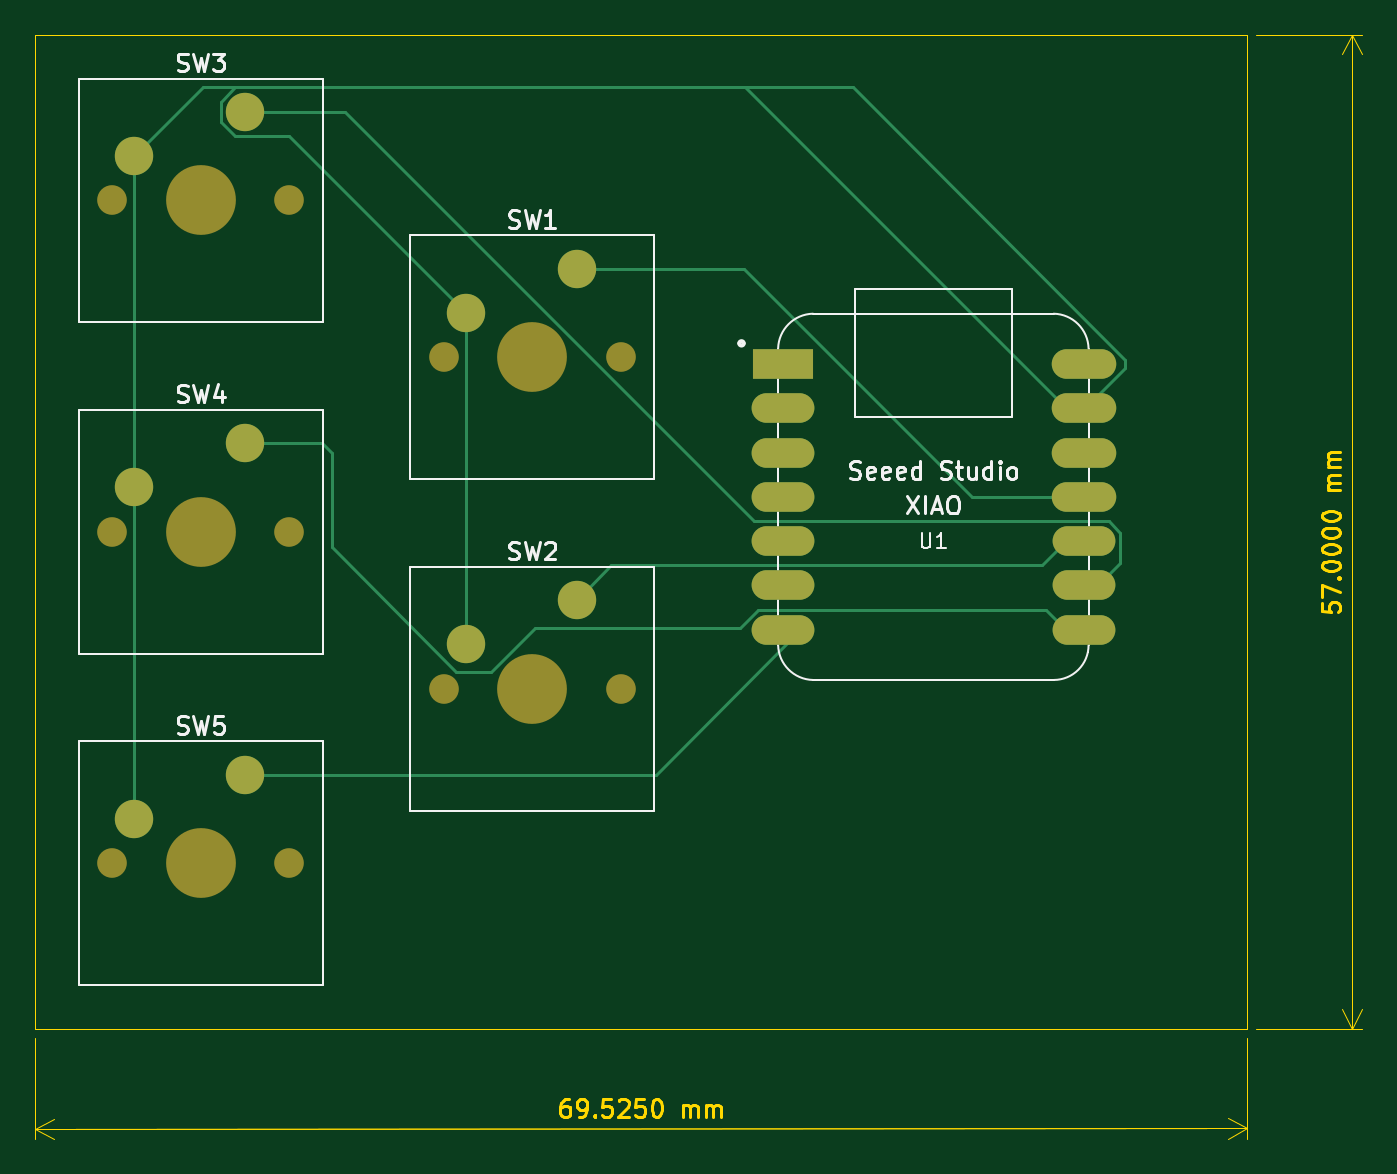
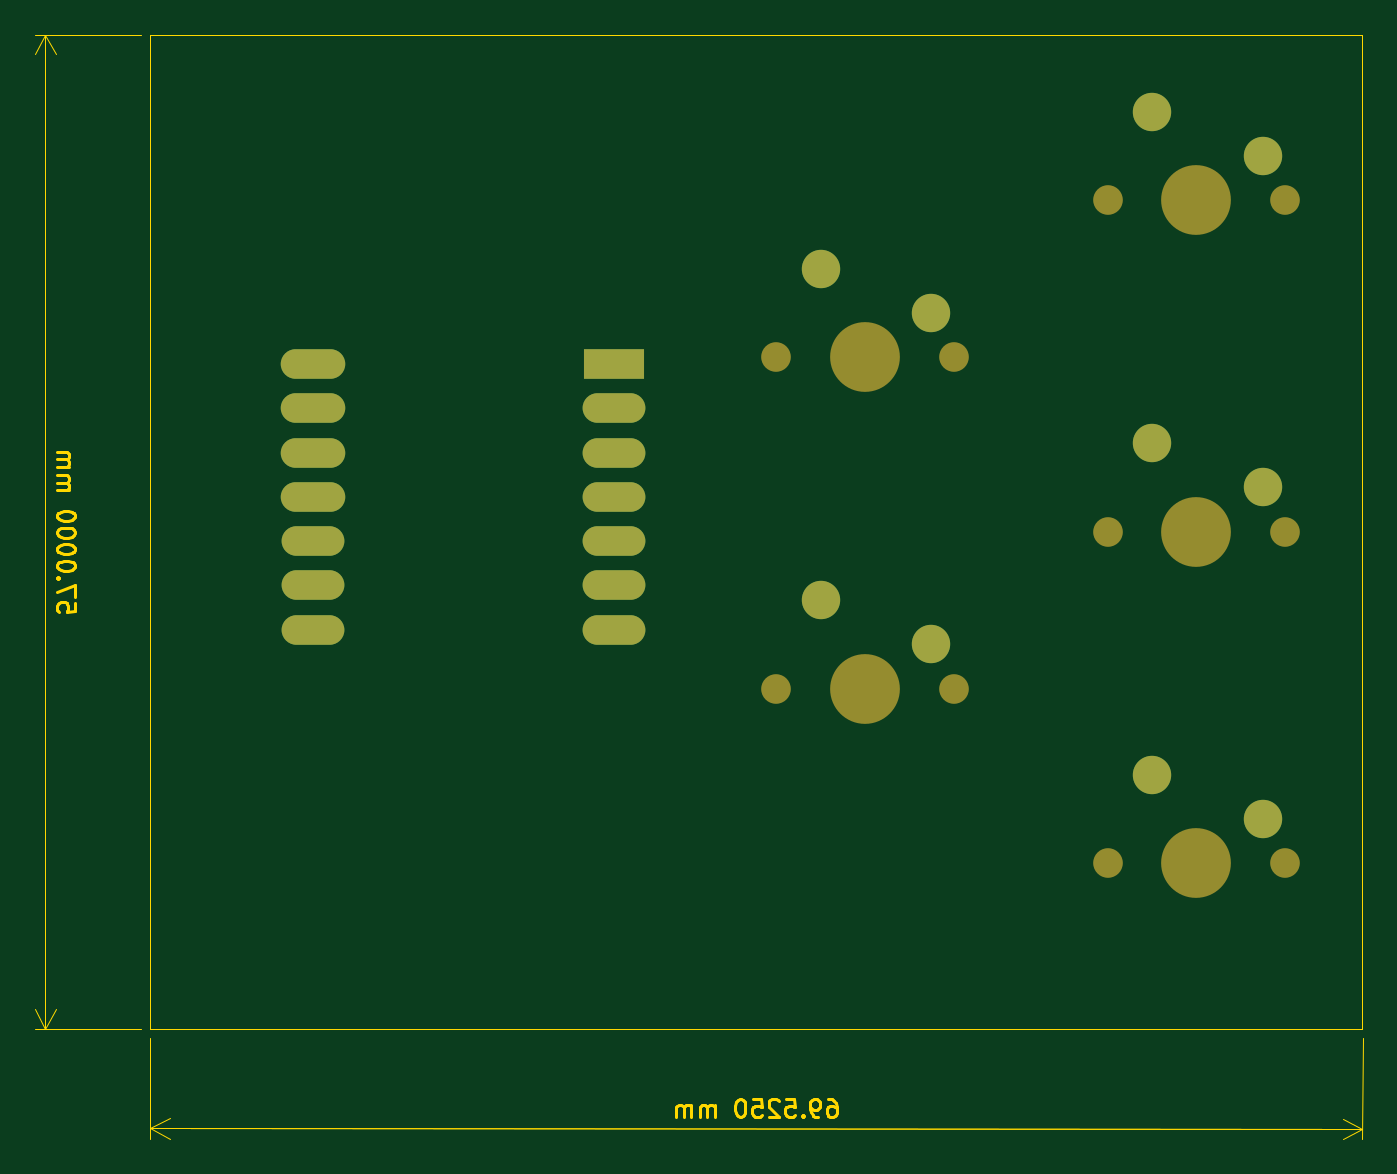
Circuit board: 8 layer files. Board 76.1 x 63.3 mm.
- bottom_copper: Hackpad-B_Cu.gbr (2575 bytes)
- bottom_mask: Hackpad-B_Mask.gbr (1774 bytes)
- bottom_silk: Hackpad-B_Silkscreen.gbr (1784 bytes)
- outline: Hackpad-Edge_Cuts.gbr (14763 bytes)
- top_copper: Hackpad-F_Cu.gbr (5066 bytes)
- top_mask: Hackpad-F_Mask.gbr (1774 bytes)
- paste: Hackpad-F_Paste.gbr (465 bytes)
- top_silk: Hackpad-F_Silkscreen.gbr (20415 bytes)

=== bottom_copper: Hackpad-B_Cu.gbr ===
%TF.GenerationSoftware,KiCad,Pcbnew,8.0.6*%
%TF.CreationDate,2024-10-22T13:33:25+08:00*%
%TF.ProjectId,Hackpad,4861636b-7061-4642-9e6b-696361645f70,rev?*%
%TF.SameCoordinates,Original*%
%TF.FileFunction,Copper,L2,Bot*%
%TF.FilePolarity,Positive*%
%FSLAX46Y46*%
G04 Gerber Fmt 4.6, Leading zero omitted, Abs format (unit mm)*
G04 Created by KiCad (PCBNEW 8.0.6) date 2024-10-22 13:33:25*
%MOMM*%
%LPD*%
G01*
G04 APERTURE LIST*
%TA.AperFunction,ComponentPad*%
%ADD10C,2.200000*%
%TD*%
%TA.AperFunction,ComponentPad*%
%ADD11R,3.500000X1.700000*%
%TD*%
%TA.AperFunction,ComponentPad*%
%ADD12O,3.600000X1.700000*%
%TD*%
%TA.AperFunction,ComponentPad*%
%ADD13O,3.700000X1.700000*%
%TD*%
G04 APERTURE END LIST*
D10*
%TO.P,SW3,1,1*%
%TO.N,Net-(U1-PA7_A8_D8_SCK)*%
X84540000Y-43920000D03*
%TO.P,SW3,2,2*%
%TO.N,GND*%
X78190000Y-46460000D03*
%TD*%
D11*
%TO.P,U1,1,PA02_A0_D0*%
%TO.N,unconnected-(U1-PA02_A0_D0-Pad1)*%
X115375000Y-58380000D03*
D12*
%TO.P,U1,2,PA4_A1_D1*%
%TO.N,unconnected-(U1-PA4_A1_D1-Pad2)*%
X115375000Y-60920000D03*
%TO.P,U1,3,PA10_A2_D2*%
%TO.N,unconnected-(U1-PA10_A2_D2-Pad3)*%
X115375000Y-63460000D03*
%TO.P,U1,4,PA11_A3_D3*%
%TO.N,unconnected-(U1-PA11_A3_D3-Pad4)*%
X115375000Y-66000000D03*
%TO.P,U1,5,PA8_A4_D4_SDA*%
%TO.N,unconnected-(U1-PA8_A4_D4_SDA-Pad5)*%
X115375000Y-68540000D03*
%TO.P,U1,6,PA9_A5_D5_SCL*%
%TO.N,unconnected-(U1-PA9_A5_D5_SCL-Pad6)*%
X115375000Y-71080000D03*
%TO.P,U1,7,PB08_A6_D6_TX*%
%TO.N,Net-(U1-PB08_A6_D6_TX)*%
X115375000Y-73620000D03*
%TO.P,U1,8,PB09_A7_D7_RX*%
%TO.N,Net-(U1-PB09_A7_D7_RX)*%
X132625000Y-73620000D03*
%TO.P,U1,9,PA7_A8_D8_SCK*%
%TO.N,Net-(U1-PA7_A8_D8_SCK)*%
X132625000Y-71080000D03*
%TO.P,U1,10,PA5_A9_D9_MISO*%
%TO.N,Net-(U1-PA5_A9_D9_MISO)*%
X132625000Y-68540000D03*
D13*
%TO.P,U1,11,PA6_A10_D10_MOSI*%
%TO.N,Net-(U1-PA6_A10_D10_MOSI)*%
X132625000Y-66000000D03*
%TO.P,U1,12,3V3*%
%TO.N,unconnected-(U1-3V3-Pad12)*%
X132625000Y-63460000D03*
%TO.P,U1,13,GND*%
%TO.N,GND*%
X132625000Y-60920000D03*
%TO.P,U1,14,5V*%
%TO.N,unconnected-(U1-5V-Pad14)*%
X132625000Y-58380000D03*
%TD*%
D10*
%TO.P,SW1,1,1*%
%TO.N,Net-(U1-PA6_A10_D10_MOSI)*%
X103540000Y-52920000D03*
%TO.P,SW1,2,2*%
%TO.N,GND*%
X97190000Y-55460000D03*
%TD*%
%TO.P,SW5,1,1*%
%TO.N,Net-(U1-PB08_A6_D6_TX)*%
X84540000Y-81920000D03*
%TO.P,SW5,2,2*%
%TO.N,GND*%
X78190000Y-84460000D03*
%TD*%
%TO.P,SW2,1,1*%
%TO.N,Net-(U1-PA5_A9_D9_MISO)*%
X103540000Y-71920000D03*
%TO.P,SW2,2,2*%
%TO.N,GND*%
X97190000Y-74460000D03*
%TD*%
%TO.P,SW4,1,1*%
%TO.N,Net-(U1-PB09_A7_D7_RX)*%
X84540000Y-62920000D03*
%TO.P,SW4,2,2*%
%TO.N,GND*%
X78190000Y-65460000D03*
%TD*%
M02*

=== bottom_mask: Hackpad-B_Mask.gbr ===
%TF.GenerationSoftware,KiCad,Pcbnew,8.0.6*%
%TF.CreationDate,2024-10-22T13:33:25+08:00*%
%TF.ProjectId,Hackpad,4861636b-7061-4642-9e6b-696361645f70,rev?*%
%TF.SameCoordinates,Original*%
%TF.FileFunction,Soldermask,Bot*%
%TF.FilePolarity,Negative*%
%FSLAX46Y46*%
G04 Gerber Fmt 4.6, Leading zero omitted, Abs format (unit mm)*
G04 Created by KiCad (PCBNEW 8.0.6) date 2024-10-22 13:33:25*
%MOMM*%
%LPD*%
G01*
G04 APERTURE LIST*
%ADD10C,1.700000*%
%ADD11C,4.000000*%
%ADD12C,2.200000*%
%ADD13R,3.500000X1.700000*%
%ADD14O,3.600000X1.700000*%
%ADD15O,3.700000X1.700000*%
G04 APERTURE END LIST*
D10*
%TO.C,SW3*%
X76920000Y-49000000D03*
D11*
X82000000Y-49000000D03*
D10*
X87080000Y-49000000D03*
D12*
X84540000Y-43920000D03*
X78190000Y-46460000D03*
%TD*%
D13*
%TO.C,U1*%
X115375000Y-58380000D03*
D14*
X115375000Y-60920000D03*
X115375000Y-63460000D03*
X115375000Y-66000000D03*
X115375000Y-68540000D03*
X115375000Y-71080000D03*
X115375000Y-73620000D03*
X132625000Y-73620000D03*
X132625000Y-71080000D03*
X132625000Y-68540000D03*
D15*
X132625000Y-66000000D03*
X132625000Y-63460000D03*
X132625000Y-60920000D03*
X132625000Y-58380000D03*
%TD*%
D10*
%TO.C,SW1*%
X95920000Y-58000000D03*
D11*
X101000000Y-58000000D03*
D10*
X106080000Y-58000000D03*
D12*
X103540000Y-52920000D03*
X97190000Y-55460000D03*
%TD*%
D10*
%TO.C,SW5*%
X76920000Y-87000000D03*
D11*
X82000000Y-87000000D03*
D10*
X87080000Y-87000000D03*
D12*
X84540000Y-81920000D03*
X78190000Y-84460000D03*
%TD*%
D10*
%TO.C,SW2*%
X95920000Y-77000000D03*
D11*
X101000000Y-77000000D03*
D10*
X106080000Y-77000000D03*
D12*
X103540000Y-71920000D03*
X97190000Y-74460000D03*
%TD*%
D10*
%TO.C,SW4*%
X76920000Y-68000000D03*
D11*
X82000000Y-68000000D03*
D10*
X87080000Y-68000000D03*
D12*
X84540000Y-62920000D03*
X78190000Y-65460000D03*
%TD*%
M02*

=== bottom_silk: Hackpad-B_Silkscreen.gbr ===
%TF.GenerationSoftware,KiCad,Pcbnew,8.0.6*%
%TF.CreationDate,2024-10-22T13:33:25+08:00*%
%TF.ProjectId,Hackpad,4861636b-7061-4642-9e6b-696361645f70,rev?*%
%TF.SameCoordinates,Original*%
%TF.FileFunction,Legend,Bot*%
%TF.FilePolarity,Positive*%
%FSLAX46Y46*%
G04 Gerber Fmt 4.6, Leading zero omitted, Abs format (unit mm)*
G04 Created by KiCad (PCBNEW 8.0.6) date 2024-10-22 13:33:25*
%MOMM*%
%LPD*%
G01*
G04 APERTURE LIST*
%ADD10C,1.700000*%
%ADD11C,4.000000*%
%ADD12C,2.200000*%
%ADD13R,3.500000X1.700000*%
%ADD14O,3.600000X1.700000*%
%ADD15O,3.700000X1.700000*%
G04 APERTURE END LIST*
%LPC*%
D10*
%TO.C,SW3*%
X76920000Y-49000000D03*
D11*
X82000000Y-49000000D03*
D10*
X87080000Y-49000000D03*
D12*
X84540000Y-43920000D03*
X78190000Y-46460000D03*
%TD*%
D13*
%TO.C,U1*%
X115375000Y-58380000D03*
D14*
X115375000Y-60920000D03*
X115375000Y-63460000D03*
X115375000Y-66000000D03*
X115375000Y-68540000D03*
X115375000Y-71080000D03*
X115375000Y-73620000D03*
X132625000Y-73620000D03*
X132625000Y-71080000D03*
X132625000Y-68540000D03*
D15*
X132625000Y-66000000D03*
X132625000Y-63460000D03*
X132625000Y-60920000D03*
X132625000Y-58380000D03*
%TD*%
D10*
%TO.C,SW1*%
X95920000Y-58000000D03*
D11*
X101000000Y-58000000D03*
D10*
X106080000Y-58000000D03*
D12*
X103540000Y-52920000D03*
X97190000Y-55460000D03*
%TD*%
D10*
%TO.C,SW5*%
X76920000Y-87000000D03*
D11*
X82000000Y-87000000D03*
D10*
X87080000Y-87000000D03*
D12*
X84540000Y-81920000D03*
X78190000Y-84460000D03*
%TD*%
D10*
%TO.C,SW2*%
X95920000Y-77000000D03*
D11*
X101000000Y-77000000D03*
D10*
X106080000Y-77000000D03*
D12*
X103540000Y-71920000D03*
X97190000Y-74460000D03*
%TD*%
D10*
%TO.C,SW4*%
X76920000Y-68000000D03*
D11*
X82000000Y-68000000D03*
D10*
X87080000Y-68000000D03*
D12*
X84540000Y-62920000D03*
X78190000Y-65460000D03*
%TD*%
%LPD*%
M02*

=== outline: Hackpad-Edge_Cuts.gbr (14763 bytes, source omitted) ===
=== top_copper: Hackpad-F_Cu.gbr ===
%TF.GenerationSoftware,KiCad,Pcbnew,8.0.6*%
%TF.CreationDate,2024-10-22T13:33:25+08:00*%
%TF.ProjectId,Hackpad,4861636b-7061-4642-9e6b-696361645f70,rev?*%
%TF.SameCoordinates,Original*%
%TF.FileFunction,Copper,L1,Top*%
%TF.FilePolarity,Positive*%
%FSLAX46Y46*%
G04 Gerber Fmt 4.6, Leading zero omitted, Abs format (unit mm)*
G04 Created by KiCad (PCBNEW 8.0.6) date 2024-10-22 13:33:25*
%MOMM*%
%LPD*%
G01*
G04 APERTURE LIST*
%TA.AperFunction,ComponentPad*%
%ADD10C,2.200000*%
%TD*%
%TA.AperFunction,ComponentPad*%
%ADD11R,3.500000X1.700000*%
%TD*%
%TA.AperFunction,ComponentPad*%
%ADD12O,3.600000X1.700000*%
%TD*%
%TA.AperFunction,ComponentPad*%
%ADD13O,3.700000X1.700000*%
%TD*%
%TA.AperFunction,Conductor*%
%ADD14C,0.200000*%
%TD*%
G04 APERTURE END LIST*
D10*
%TO.P,SW3,1,1*%
%TO.N,Net-(U1-PA7_A8_D8_SCK)*%
X84540000Y-43920000D03*
%TO.P,SW3,2,2*%
%TO.N,GND*%
X78190000Y-46460000D03*
%TD*%
D11*
%TO.P,U1,1,PA02_A0_D0*%
%TO.N,unconnected-(U1-PA02_A0_D0-Pad1)*%
X115375000Y-58380000D03*
D12*
%TO.P,U1,2,PA4_A1_D1*%
%TO.N,unconnected-(U1-PA4_A1_D1-Pad2)*%
X115375000Y-60920000D03*
%TO.P,U1,3,PA10_A2_D2*%
%TO.N,unconnected-(U1-PA10_A2_D2-Pad3)*%
X115375000Y-63460000D03*
%TO.P,U1,4,PA11_A3_D3*%
%TO.N,unconnected-(U1-PA11_A3_D3-Pad4)*%
X115375000Y-66000000D03*
%TO.P,U1,5,PA8_A4_D4_SDA*%
%TO.N,unconnected-(U1-PA8_A4_D4_SDA-Pad5)*%
X115375000Y-68540000D03*
%TO.P,U1,6,PA9_A5_D5_SCL*%
%TO.N,unconnected-(U1-PA9_A5_D5_SCL-Pad6)*%
X115375000Y-71080000D03*
%TO.P,U1,7,PB08_A6_D6_TX*%
%TO.N,Net-(U1-PB08_A6_D6_TX)*%
X115375000Y-73620000D03*
%TO.P,U1,8,PB09_A7_D7_RX*%
%TO.N,Net-(U1-PB09_A7_D7_RX)*%
X132625000Y-73620000D03*
%TO.P,U1,9,PA7_A8_D8_SCK*%
%TO.N,Net-(U1-PA7_A8_D8_SCK)*%
X132625000Y-71080000D03*
%TO.P,U1,10,PA5_A9_D9_MISO*%
%TO.N,Net-(U1-PA5_A9_D9_MISO)*%
X132625000Y-68540000D03*
D13*
%TO.P,U1,11,PA6_A10_D10_MOSI*%
%TO.N,Net-(U1-PA6_A10_D10_MOSI)*%
X132625000Y-66000000D03*
%TO.P,U1,12,3V3*%
%TO.N,unconnected-(U1-3V3-Pad12)*%
X132625000Y-63460000D03*
%TO.P,U1,13,GND*%
%TO.N,GND*%
X132625000Y-60920000D03*
%TO.P,U1,14,5V*%
%TO.N,unconnected-(U1-5V-Pad14)*%
X132625000Y-58380000D03*
%TD*%
D10*
%TO.P,SW1,1,1*%
%TO.N,Net-(U1-PA6_A10_D10_MOSI)*%
X103540000Y-52920000D03*
%TO.P,SW1,2,2*%
%TO.N,GND*%
X97190000Y-55460000D03*
%TD*%
%TO.P,SW5,1,1*%
%TO.N,Net-(U1-PB08_A6_D6_TX)*%
X84540000Y-81920000D03*
%TO.P,SW5,2,2*%
%TO.N,GND*%
X78190000Y-84460000D03*
%TD*%
%TO.P,SW2,1,1*%
%TO.N,Net-(U1-PA5_A9_D9_MISO)*%
X103540000Y-71920000D03*
%TO.P,SW2,2,2*%
%TO.N,GND*%
X97190000Y-74460000D03*
%TD*%
%TO.P,SW4,1,1*%
%TO.N,Net-(U1-PB09_A7_D7_RX)*%
X84540000Y-62920000D03*
%TO.P,SW4,2,2*%
%TO.N,GND*%
X78190000Y-65460000D03*
%TD*%
D14*
%TO.N,GND*%
X78190000Y-84460000D02*
X78190000Y-84190000D01*
X119391346Y-42520000D02*
X135000000Y-58128654D01*
X135000000Y-58128654D02*
X135000000Y-58631346D01*
X83960101Y-45320000D02*
X83140000Y-44499899D01*
X83960101Y-42520000D02*
X113225000Y-42520000D01*
X83140000Y-44499899D02*
X83140000Y-43340101D01*
X82130000Y-42520000D02*
X119391346Y-42520000D01*
X135000000Y-58631346D02*
X132711346Y-60920000D01*
X97190000Y-74460000D02*
X97960000Y-74460000D01*
X78190000Y-84190000D02*
X78000000Y-84000000D01*
X97190000Y-74460000D02*
X97190000Y-55460000D01*
X87050000Y-45320000D02*
X83960101Y-45320000D01*
X132711346Y-60920000D02*
X131625000Y-60920000D01*
X78190000Y-46460000D02*
X82130000Y-42520000D01*
X97190000Y-55460000D02*
X87050000Y-45320000D01*
X83140000Y-43340101D02*
X83960101Y-42520000D01*
X78190000Y-65460000D02*
X78190000Y-46460000D01*
X113225000Y-42520000D02*
X131625000Y-60920000D01*
X78000000Y-84000000D02*
X78190000Y-83810000D01*
X78190000Y-83810000D02*
X78190000Y-65460000D01*
X97960000Y-74460000D02*
X98000000Y-74500000D01*
%TO.N,Net-(U1-PA6_A10_D10_MOSI)*%
X113115000Y-52920000D02*
X126195000Y-66000000D01*
X126195000Y-66000000D02*
X131625000Y-66000000D01*
X103540000Y-52920000D02*
X113115000Y-52920000D01*
%TO.N,Net-(U1-PA5_A9_D9_MISO)*%
X105530000Y-69930000D02*
X130235000Y-69930000D01*
X130235000Y-69930000D02*
X131625000Y-68540000D01*
X103540000Y-71920000D02*
X105530000Y-69930000D01*
%TO.N,Net-(U1-PA7_A8_D8_SCK)*%
X113713402Y-67390000D02*
X134051346Y-67390000D01*
X84540000Y-43920000D02*
X90243402Y-43920000D01*
X133420000Y-71080000D02*
X131625000Y-71080000D01*
X134725000Y-69775000D02*
X133420000Y-71080000D01*
X90243402Y-43920000D02*
X113713402Y-67390000D01*
X134725000Y-68063654D02*
X134725000Y-69775000D01*
X134051346Y-67390000D02*
X134725000Y-68063654D01*
%TO.N,Net-(U1-PB09_A7_D7_RX)*%
X101176598Y-73500000D02*
X112918654Y-73500000D01*
X89500000Y-63500000D02*
X89500000Y-68882944D01*
X98650000Y-76026598D02*
X101176598Y-73500000D01*
X113948654Y-72470000D02*
X130475000Y-72470000D01*
X89500000Y-68882944D02*
X96643654Y-76026598D01*
X130475000Y-72470000D02*
X131625000Y-73620000D01*
X112918654Y-73500000D02*
X113948654Y-72470000D01*
X84540000Y-62920000D02*
X88920000Y-62920000D01*
X88920000Y-62920000D02*
X89500000Y-63500000D01*
X96643654Y-76026598D02*
X98650000Y-76026598D01*
%TO.N,Net-(U1-PB08_A6_D6_TX)*%
X108075000Y-81920000D02*
X116375000Y-73620000D01*
X84540000Y-81920000D02*
X108075000Y-81920000D01*
%TD*%
M02*

=== top_mask: Hackpad-F_Mask.gbr ===
%TF.GenerationSoftware,KiCad,Pcbnew,8.0.6*%
%TF.CreationDate,2024-10-22T13:33:25+08:00*%
%TF.ProjectId,Hackpad,4861636b-7061-4642-9e6b-696361645f70,rev?*%
%TF.SameCoordinates,Original*%
%TF.FileFunction,Soldermask,Top*%
%TF.FilePolarity,Negative*%
%FSLAX46Y46*%
G04 Gerber Fmt 4.6, Leading zero omitted, Abs format (unit mm)*
G04 Created by KiCad (PCBNEW 8.0.6) date 2024-10-22 13:33:25*
%MOMM*%
%LPD*%
G01*
G04 APERTURE LIST*
%ADD10C,1.700000*%
%ADD11C,4.000000*%
%ADD12C,2.200000*%
%ADD13R,3.500000X1.700000*%
%ADD14O,3.600000X1.700000*%
%ADD15O,3.700000X1.700000*%
G04 APERTURE END LIST*
D10*
%TO.C,SW3*%
X76920000Y-49000000D03*
D11*
X82000000Y-49000000D03*
D10*
X87080000Y-49000000D03*
D12*
X84540000Y-43920000D03*
X78190000Y-46460000D03*
%TD*%
D13*
%TO.C,U1*%
X115375000Y-58380000D03*
D14*
X115375000Y-60920000D03*
X115375000Y-63460000D03*
X115375000Y-66000000D03*
X115375000Y-68540000D03*
X115375000Y-71080000D03*
X115375000Y-73620000D03*
X132625000Y-73620000D03*
X132625000Y-71080000D03*
X132625000Y-68540000D03*
D15*
X132625000Y-66000000D03*
X132625000Y-63460000D03*
X132625000Y-60920000D03*
X132625000Y-58380000D03*
%TD*%
D10*
%TO.C,SW1*%
X95920000Y-58000000D03*
D11*
X101000000Y-58000000D03*
D10*
X106080000Y-58000000D03*
D12*
X103540000Y-52920000D03*
X97190000Y-55460000D03*
%TD*%
D10*
%TO.C,SW5*%
X76920000Y-87000000D03*
D11*
X82000000Y-87000000D03*
D10*
X87080000Y-87000000D03*
D12*
X84540000Y-81920000D03*
X78190000Y-84460000D03*
%TD*%
D10*
%TO.C,SW2*%
X95920000Y-77000000D03*
D11*
X101000000Y-77000000D03*
D10*
X106080000Y-77000000D03*
D12*
X103540000Y-71920000D03*
X97190000Y-74460000D03*
%TD*%
D10*
%TO.C,SW4*%
X76920000Y-68000000D03*
D11*
X82000000Y-68000000D03*
D10*
X87080000Y-68000000D03*
D12*
X84540000Y-62920000D03*
X78190000Y-65460000D03*
%TD*%
M02*

=== paste: Hackpad-F_Paste.gbr ===
%TF.GenerationSoftware,KiCad,Pcbnew,8.0.6*%
%TF.CreationDate,2024-10-22T13:33:25+08:00*%
%TF.ProjectId,Hackpad,4861636b-7061-4642-9e6b-696361645f70,rev?*%
%TF.SameCoordinates,Original*%
%TF.FileFunction,Paste,Top*%
%TF.FilePolarity,Positive*%
%FSLAX46Y46*%
G04 Gerber Fmt 4.6, Leading zero omitted, Abs format (unit mm)*
G04 Created by KiCad (PCBNEW 8.0.6) date 2024-10-22 13:33:25*
%MOMM*%
%LPD*%
G01*
G04 APERTURE LIST*
G04 APERTURE END LIST*
M02*

=== top_silk: Hackpad-F_Silkscreen.gbr (20415 bytes, source omitted) ===
